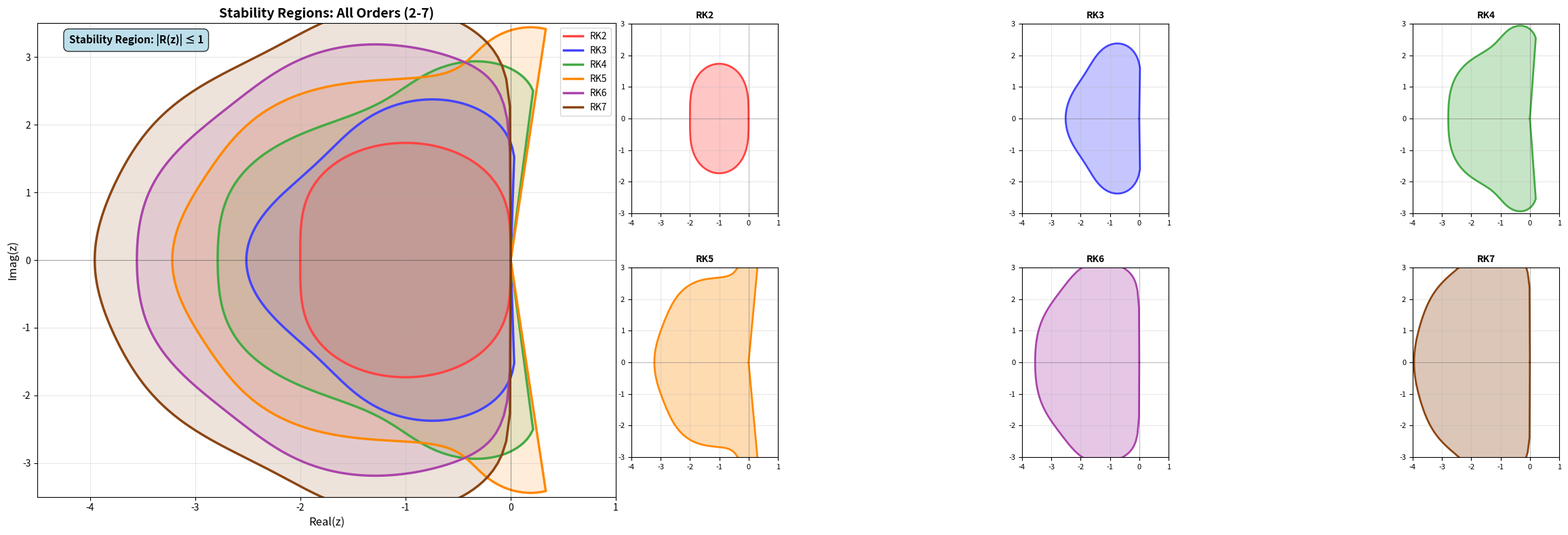
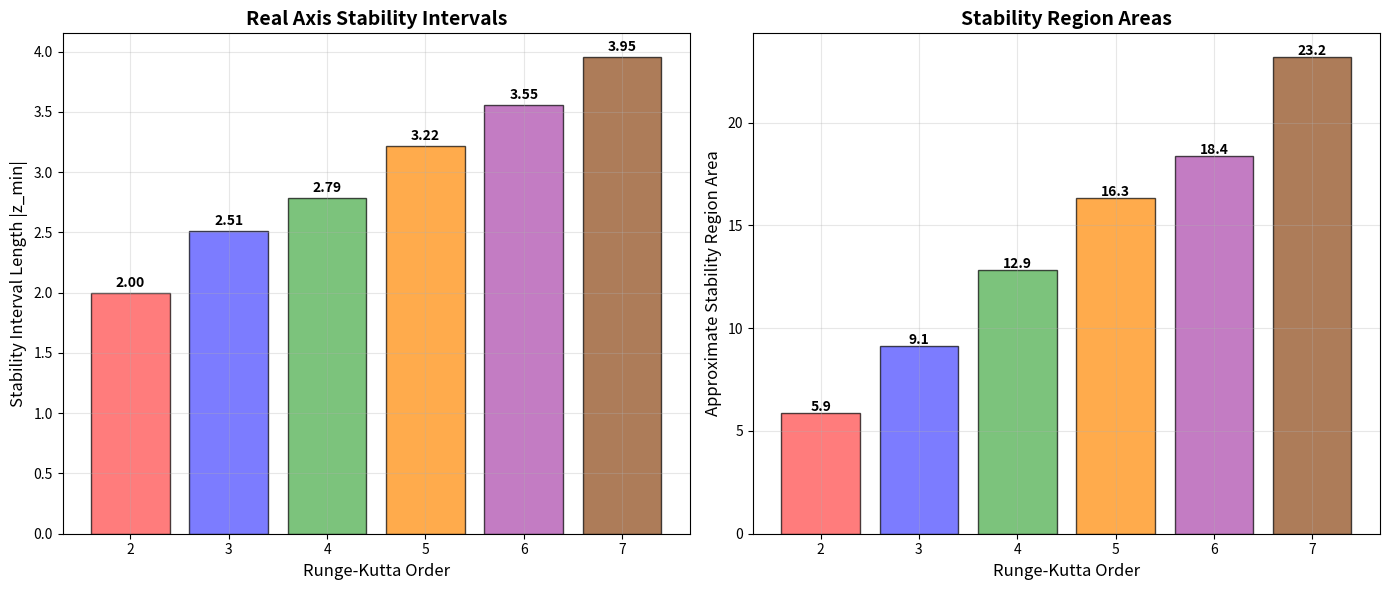

Reproduce these figures in Python, in order.
#!/usr/bin/env python3
"""
Enhanced plot of stability regions of explicit Runge-Kutta methods from order 2 to order 7.
Includes comparison with analytical results and better visualization.
"""

import numpy as np
import matplotlib.pyplot as plt
from matplotlib.patches import Polygon
import matplotlib.patches as patches
import math

def rk_stability_polynomial(z, order):
    """
    Compute the stability polynomial R(z) for explicit Runge-Kutta methods.
    
    For explicit RK methods, the stability polynomial is:
    R(z) = 1 + z + z^2/2! + z^3/3! + ... + z^p/p!
    
    where p is the order of the method.
    """
    R = 0
    for k in range(order + 1):
        R += z**k / math.factorial(k)
    return R

def find_stability_boundary(order, num_points=1000):
    """
    Find the boundary of the stability region for a given RK order.
    The stability region is where |R(z)| <= 1.
    """
    # Create a grid of complex numbers
    theta = np.linspace(0, 2*np.pi, num_points)
    
    # Start from the unit circle and work outward to find boundary
    boundary_points = []
    
    for t in theta:
        # Binary search to find the boundary
        r_min, r_max = 0, 10
        for _ in range(50):  # iterations for binary search
            r = (r_min + r_max) / 2
            z = r * np.exp(1j * t)
            R = rk_stability_polynomial(z, order)
            
            if abs(R) > 1:
                r_max = r
            else:
                r_min = r
        
        z_boundary = r_min * np.exp(1j * t)
        boundary_points.append(z_boundary)
    
    return np.array(boundary_points)

def plot_stability_regions_enhanced():
    """
    Enhanced plot of stability regions for RK methods of orders 2-7.
    """
    # Create subplots
    fig, (ax1, ax2) = plt.subplots(1, 2, figsize=(18, 8))
    
    # Colors and styles
    colors = ['#FF4444', '#4444FF', '#44AA44', '#FF8800', '#AA44AA', '#8B4513']
    orders = [2, 3, 4, 5, 6, 7]
    
    # Plot 1: All stability regions together
    for i, order in enumerate(orders):
        print(f"Computing stability region for RK order {order}...")
        boundary = find_stability_boundary(order, num_points=500)
        
        # Extract real and imaginary parts
        real_parts = boundary.real
        imag_parts = boundary.imag
        
        # Plot the boundary
        ax1.plot(real_parts, imag_parts, color=colors[i], linewidth=2.5, 
                label=f'RK{order}')
        
        # Fill the stability region with low alpha
        ax1.fill(real_parts, imag_parts, color=colors[i], alpha=0.15)
    
    # Setup first plot
    ax1.axhline(y=0, color='k', linestyle='-', alpha=0.3, linewidth=0.8)
    ax1.axvline(x=0, color='k', linestyle='-', alpha=0.3, linewidth=0.8)
    ax1.set_xlim(-4.5, 1)
    ax1.set_ylim(-3.5, 3.5)
    ax1.set_xlabel('Real(z)', fontsize=12)
    ax1.set_ylabel('Imag(z)', fontsize=12)
    ax1.set_title('Stability Regions: All Orders (2-7)', fontsize=14, fontweight='bold')
    ax1.grid(True, alpha=0.3)
    ax1.legend(fontsize=10, loc='upper right')
    
    # Add text explanation
    ax1.text(-4.2, 3.2, 'Stability Region: |R(z)| ≤ 1', 
             bbox=dict(boxstyle="round,pad=0.5", facecolor="lightblue", alpha=0.8),
             fontsize=11, fontweight='bold')
    
    # Plot 2: Individual plots in smaller subfigures
    for i, order in enumerate(orders):
        row = i // 3
        col = i % 3
        
        # Create small subplot within ax2
        x_offset = col * 0.32
        y_offset = 0.5 - row * 0.45
        
        sub_ax = fig.add_axes([0.52 + x_offset, 0.1 + y_offset, 0.12, 0.35])
        
        boundary = find_stability_boundary(order, num_points=300)
        real_parts = boundary.real
        imag_parts = boundary.imag
        
        sub_ax.plot(real_parts, imag_parts, color=colors[i], linewidth=2)
        sub_ax.fill(real_parts, imag_parts, color=colors[i], alpha=0.3)
        
        sub_ax.axhline(y=0, color='k', linestyle='-', alpha=0.3, linewidth=0.5)
        sub_ax.axvline(x=0, color='k', linestyle='-', alpha=0.3, linewidth=0.5)
        sub_ax.set_xlim(-4, 1)
        sub_ax.set_ylim(-3, 3)
        sub_ax.set_title(f'RK{order}', fontsize=10, fontweight='bold')
        sub_ax.grid(True, alpha=0.3)
        sub_ax.tick_params(labelsize=8)
    
    # Remove ax2 as we're using custom subplots
    ax2.remove()
    
    plt.tight_layout()
    plt.show()
    
    # Save the enhanced plot
    plt.savefig('rk_stability_regions_enhanced.png', dpi=300, bbox_inches='tight')
    print("Enhanced plot saved as 'rk_stability_regions_enhanced.png'")

def plot_stability_comparison():
    """
    Create a comparison plot showing how stability regions change with order.
    """
    plt.figure(figsize=(14, 6))
    
    # Left subplot: Real axis stability intervals
    plt.subplot(1, 2, 1)
    orders = [2, 3, 4, 5, 6, 7]
    leftmost_points = []
    
    for order in orders:
        boundary = find_stability_boundary(order, num_points=1000)
        leftmost_real = np.min(boundary.real)
        leftmost_points.append(-leftmost_real)  # Make positive for plotting
    
    plt.bar(orders, leftmost_points, color=['#FF4444', '#4444FF', '#44AA44', '#FF8800', '#AA44AA', '#8B4513'],
            alpha=0.7, edgecolor='black', linewidth=1)
    plt.xlabel('Runge-Kutta Order', fontsize=12)
    plt.ylabel('Stability Interval Length |z_min|', fontsize=12)
    plt.title('Real Axis Stability Intervals', fontsize=14, fontweight='bold')
    plt.grid(True, alpha=0.3)
    
    # Add value labels on bars
    for i, v in enumerate(leftmost_points):
        plt.text(orders[i], v + 0.05, f'{v:.2f}', ha='center', fontweight='bold')
    
    # Right subplot: Stability region areas (approximate)
    plt.subplot(1, 2, 2)
    areas = []
    
    for order in orders:
        boundary = find_stability_boundary(order, num_points=500)
        # Approximate area using shoelace formula
        x = boundary.real
        y = boundary.imag
        area = 0.5 * abs(sum(x[i]*y[i+1] - x[i+1]*y[i] for i in range(-1, len(x)-1)))
        areas.append(area)
    
    plt.bar(orders, areas, color=['#FF4444', '#4444FF', '#44AA44', '#FF8800', '#AA44AA', '#8B4513'],
            alpha=0.7, edgecolor='black', linewidth=1)
    plt.xlabel('Runge-Kutta Order', fontsize=12)
    plt.ylabel('Approximate Stability Region Area', fontsize=12)
    plt.title('Stability Region Areas', fontsize=14, fontweight='bold')
    plt.grid(True, alpha=0.3)
    
    # Add value labels on bars
    for i, v in enumerate(areas):
        plt.text(orders[i], v + 0.1, f'{v:.1f}', ha='center', fontweight='bold')
    
    plt.tight_layout()
    plt.show()
    
    plt.savefig('rk_stability_comparison.png', dpi=300, bbox_inches='tight')
    print("Comparison plot saved as 'rk_stability_comparison.png'")
    
    return dict(zip(orders, leftmost_points)), dict(zip(orders, areas))

def analyze_stability_properties_detailed():
    """
    Detailed analysis of stability properties.
    """
    print("\n" + "="*80)
    print("DETAILED STABILITY ANALYSIS OF EXPLICIT RUNGE-KUTTA METHODS")
    print("="*80)
    
    orders = [2, 3, 4, 5, 6, 7]
    
    print(f"{'Order':<6} {'Real Interval':<15} {'Max |z|':<10} {'At θ=π':<10} {'Notes'}")
    print("-" * 70)
    
    for order in orders:
        # Find the leftmost point (most negative real part)
        boundary = find_stability_boundary(order, num_points=1000)
        leftmost_real = np.min(boundary.real)
        
        # Find maximum |z| on the imaginary axis
        imag_axis_points = boundary[np.abs(boundary.real) < 0.01]
        if len(imag_axis_points) > 0:
            max_imag = np.max(np.abs(imag_axis_points.imag))
        else:
            max_imag = 0
        
        # Check stability at z = -1 (for reference)
        R_at_minus_one = abs(rk_stability_polynomial(-1, order))
        stable_at_minus_one = "Yes" if R_at_minus_one <= 1 else "No"
        
        print(f"RK{order:<4} [{leftmost_real:.3f}, 0]    {abs(leftmost_real):<8.3f}  "
              f"{max_imag:<8.3f}  Stable at z=-1: {stable_at_minus_one}")
    
    print("\nKey Observations:")
    print("- All methods are stable for z = 0 (as expected)")
    print("- Stability regions lie entirely in the left half-plane")
    print("- Higher-order methods generally have larger stability intervals on real axis")
    print("- But stability regions become more 'narrow' in some directions")
    
    print(f"\nTheoretical Background:")
    print("- Stability polynomial: R(z) = Σ(k=0 to p) z^k/k!")
    print("- Stability condition: |R(z)| ≤ 1")
    print("- For pure real z < 0: larger intervals mean larger stable time steps")

if __name__ == "__main__":
    # Generate the original plot
    plot_stability_regions_enhanced()
    
    # Generate comparison plots
    intervals, areas = plot_stability_comparison()
    
    # Detailed analysis
    analyze_stability_properties_detailed()
